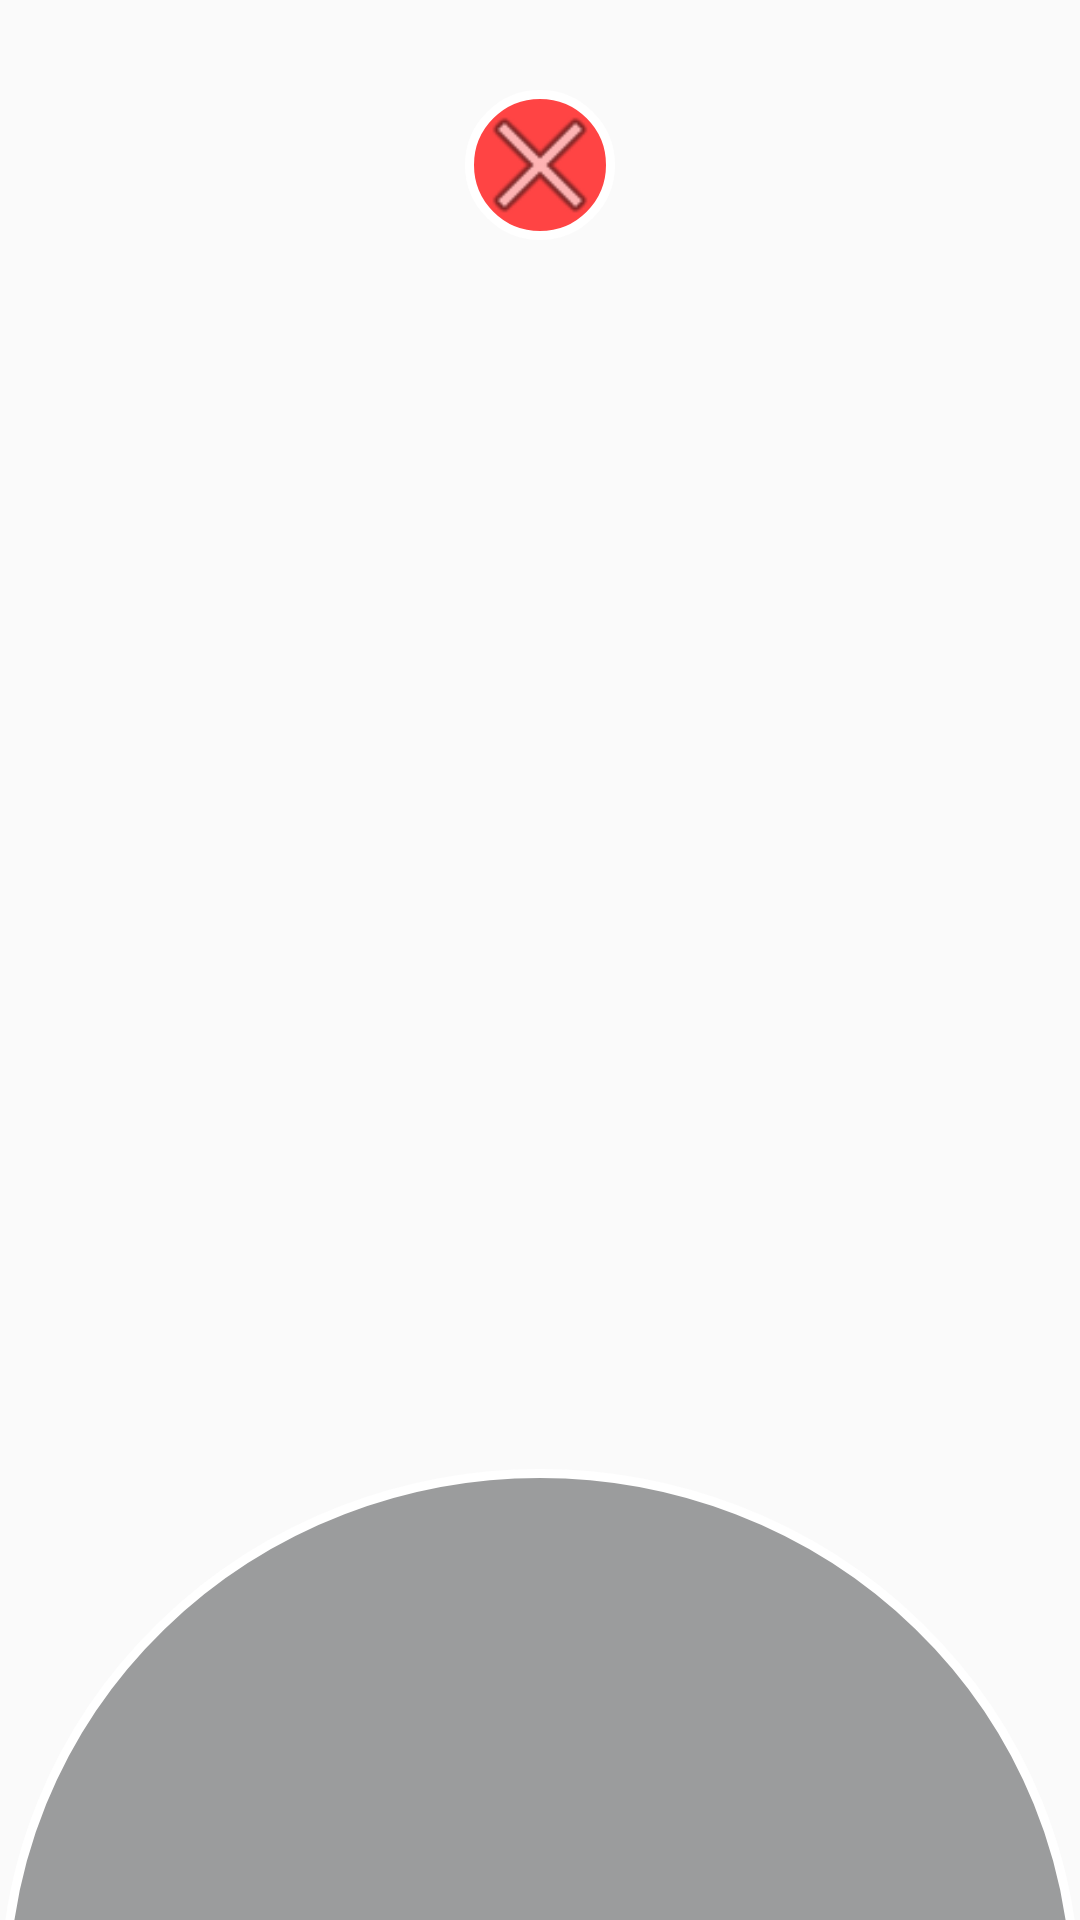

Produce the Android XML layout that renders to this screen, including the resource entries it uses.
<!-- AndroidManifest.xml: application theme AppTheme -->
<!-- res/layout/bottom.xml -->
<?xml version="1.0" encoding="utf-8"?>
<FrameLayout xmlns:android="http://schemas.android.com/apk/res/android"
     android:layout_width="match_parent"
    android:layout_height="wrap_content"
    >



    <ImageView
        android:layout_width="match_parent"
        android:layout_height="350dp"
        android:background="@drawable/circle"
        android:layout_marginBottom="-200dp"

        android:layout_gravity="bottom"
        android:visibility="visible"
        android:id="@+id/bottom_view"




        />


<FrameLayout
    android:layout_width="wrap_content"
    android:layout_height="wrap_content"
    android:layout_gravity="top|center_horizontal"
    android:layout_marginTop="30dp"

    android:background="@drawable/smallcircle"
    >
    <ImageView
        android:layout_width="50dp"
        android:layout_height="50dp"


        android:src="@android:drawable/ic_menu_close_clear_cancel" />


</FrameLayout>
</FrameLayout>
<!-- resources referenced by this layout -->
<resources>
  <!-- drawable circle (drawable) -->
  <?xml version="1.0" encoding="utf-8"?>
  <layer-list
      xmlns:android="http://schemas.android.com/apk/res/android"
      >
      <item
          >
          <shape
              xmlns:android="http://schemas.android.com/apk/res/android"
              android:shape="oval" android:innerRadius="200dp"   android:thickness="2dp">
              <solid android:color="#AA6D6E6F"/>
              <stroke android:width="3dp" android:color="@android:color/white"/>
  
          </shape>
      </item>
  </layer-list>
  <!-- drawable smallcircle (drawable) -->
  <?xml version="1.0" encoding="utf-8"?>
  <layer-list
      xmlns:android="http://schemas.android.com/apk/res/android"
      >
      <item
          >
  
  
          <shape
              xmlns:android="http://schemas.android.com/apk/res/android"
              android:shape="oval" android:innerRadius="10dp"   android:thickness="2dp"   >
              <solid android:color="@android:color/holo_red_light"  />
              <stroke android:width="3dp" android:color="@android:color/white"/>
  
          </shape>
  
      </item>
  </layer-list>
  <style name="AppTheme" parent="Theme.AppCompat.Light.DarkActionBar">
          
          <item name="colorPrimary">@color/colorPrimary</item>
          <item name="colorPrimaryDark">@color/colorPrimaryDark</item>
          <item name="colorAccent">@color/colorAccent</item>
      </style>
  <!-- not gathered from this repository: default colours our renderer supplied (Android Studio template values) -->
  <color name="colorPrimary">#FF6200EE</color>
  <color name="colorPrimaryDark">#FF3700B3</color>
  <color name="colorAccent">#FF03DAC5</color>
</resources>
